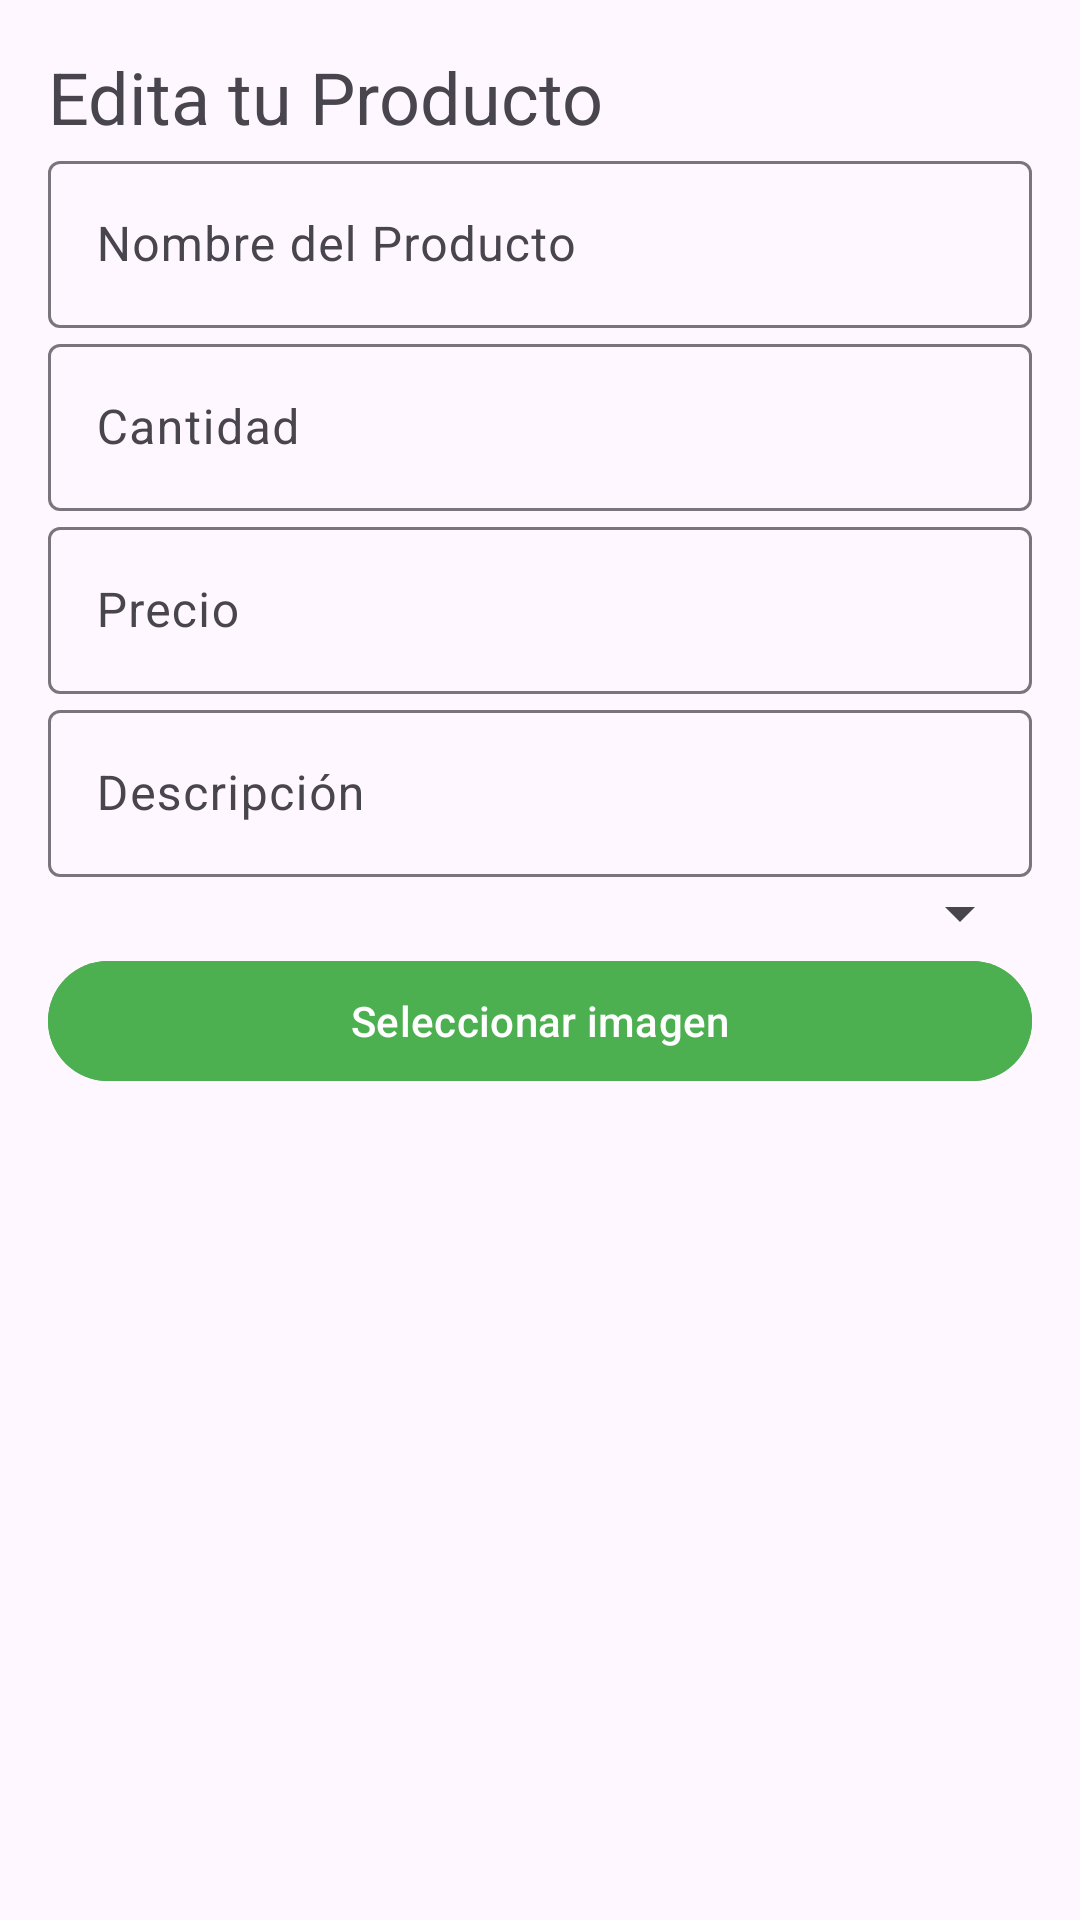

This screen was rendered from an Android layout file. Write that file and the resources it references.
<!-- AndroidManifest.xml: application theme Theme.Life2Food -->
<!-- res/layout/dialog_edit_product.xml -->
<?xml version="1.0" encoding="utf-8"?>
<LinearLayout xmlns:android="http://schemas.android.com/apk/res/android"
    xmlns:app="http://schemas.android.com/apk/res-auto"
    android:layout_width="match_parent"
    android:layout_height="wrap_content"
    android:orientation="vertical"
    android:padding="16dp">

    <TextView
        android:layout_width="wrap_content"
        android:layout_height="wrap_content"
        android:text="Edita tu Producto"
        android:textSize="24sp"
        android:gravity="center" />

    <com.google.android.material.textfield.TextInputLayout
        android:layout_width="match_parent"
        android:layout_height="wrap_content"
        android:hint="Nombre del Producto">

        <com.google.android.material.textfield.TextInputEditText
            android:id="@+id/product_name"
            android:layout_width="match_parent"
            android:layout_height="wrap_content" />
    </com.google.android.material.textfield.TextInputLayout>

    <com.google.android.material.textfield.TextInputLayout
        android:layout_width="match_parent"
        android:layout_height="wrap_content"
        android:hint="Cantidad">

        <com.google.android.material.textfield.TextInputEditText
            android:id="@+id/product_quantity"
            android:layout_width="match_parent"
            android:layout_height="wrap_content"
            android:inputType="number" />
    </com.google.android.material.textfield.TextInputLayout>

    <com.google.android.material.textfield.TextInputLayout
        android:layout_width="match_parent"
        android:layout_height="wrap_content"
        android:hint="Precio">

        <com.google.android.material.textfield.TextInputEditText
            android:id="@+id/product_price"
            android:layout_width="match_parent"
            android:layout_height="wrap_content"
            android:inputType="numberDecimal" />
    </com.google.android.material.textfield.TextInputLayout>

    <com.google.android.material.textfield.TextInputLayout
        android:layout_width="match_parent"
        android:layout_height="wrap_content"
        android:hint="Descripción">

        <com.google.android.material.textfield.TextInputEditText
            android:id="@+id/product_description"
            android:layout_width="match_parent"
            android:layout_height="wrap_content"
            android:inputType="textMultiLine" />
    </com.google.android.material.textfield.TextInputLayout>

    <Spinner
        android:id="@+id/product_type_spinner"
        android:layout_width="match_parent"
        android:layout_height="wrap_content" />

    <Button
        android:id="@+id/btn_select_image"
        android:layout_width="match_parent"
        android:layout_height="wrap_content"
        android:backgroundTint="#4CAF50"
        android:text="Seleccionar imagen" />

    <ImageView
        android:id="@+id/selected_image_preview"
        android:layout_width="match_parent"
        android:layout_height="200dp"
        android:layout_marginTop="16dp"
        android:scaleType="centerCrop"
        android:visibility="gone" />
</LinearLayout>
<!-- resources referenced by this layout -->
<resources>
  <style name="Theme.Life2Food" parent="Base.Theme.Life2Food" />
  <style name="Base.Theme.Life2Food" parent="Theme.Material3.DayNight.NoActionBar">
          <item name="android:statusBarColor">#006F4A</item> 
          <item name="android:windowLightStatusBar">true</item> 
      </style>
</resources>
